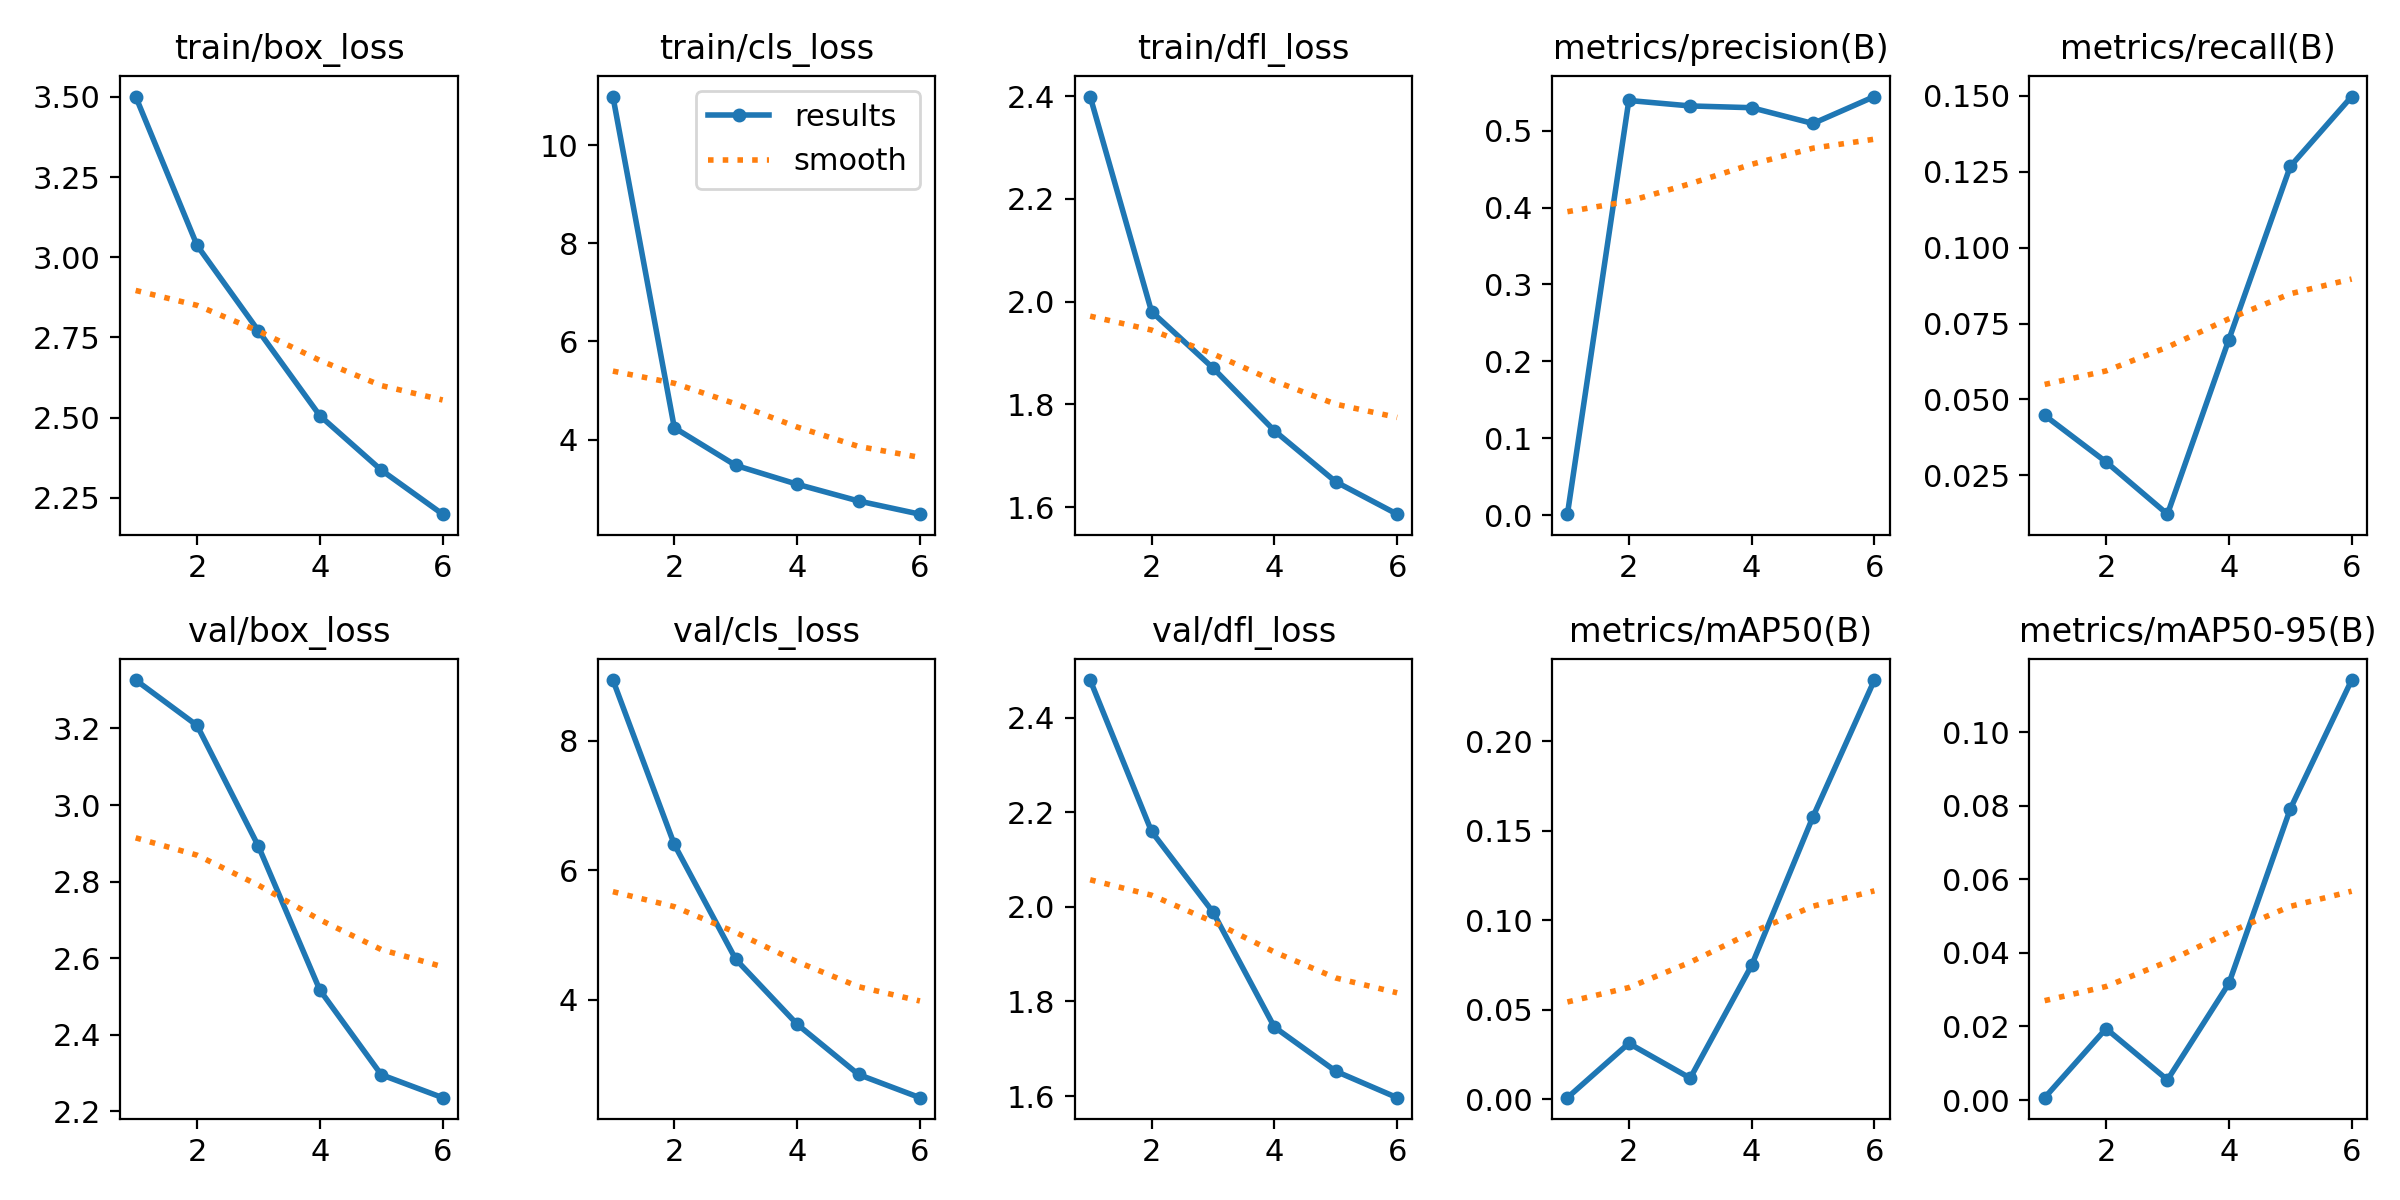

Values plotted in this chart, from the file beside it:
epoch, time, train/box_loss, train/cls_loss, train/dfl_loss, metrics/precision(B), metrics/recall(B), metrics/mAP50(B), metrics/mAP50-95(B), val/box_loss, val/cls_loss, val/dfl_loss, lr/pg0, lr/pg1, lr/pg2
1, 10.48, 3.501, 10.99, 2.399, 0.00171, 0.04477, 0.00092, 0.00065, 3.326, 8.933, 2.479, 0.0004792, 0.0004792, 0.06853
2, 19.79, 3.037, 4.244, 1.981, 0.539, 0.02945, 0.03127, 0.01942, 3.208, 6.394, 2.159, 0.0009142, 0.0009142, 0.03564
3, 29.12, 2.77, 3.477, 1.871, 0.5319, 0.01225, 0.01184, 0.00549, 2.892, 4.622, 1.989, 0.001113, 0.001113, 0.002502
4, 38.38, 2.506, 3.093, 1.749, 0.5296, 0.06971, 0.0748, 0.03168, 2.517, 3.619, 1.746, 0.0007575, 0.0007575, 0.0007575
5, 47.17, 2.336, 2.751, 1.649, 0.5091, 0.1267, 0.1579, 0.0791, 2.296, 2.843, 1.653, 0.0003862, 0.0003862, 0.0003862
6, 56.17, 2.199, 2.483, 1.586, 0.5441, 0.1497, 0.2342, 0.1141, 2.236, 2.485, 1.597, 0.0001145, 0.0001145, 0.0001145
